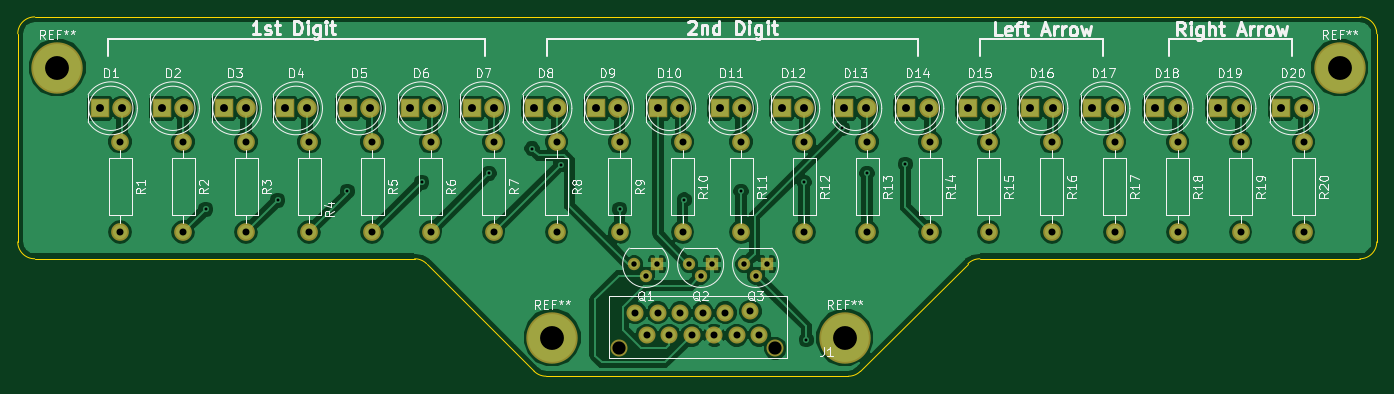
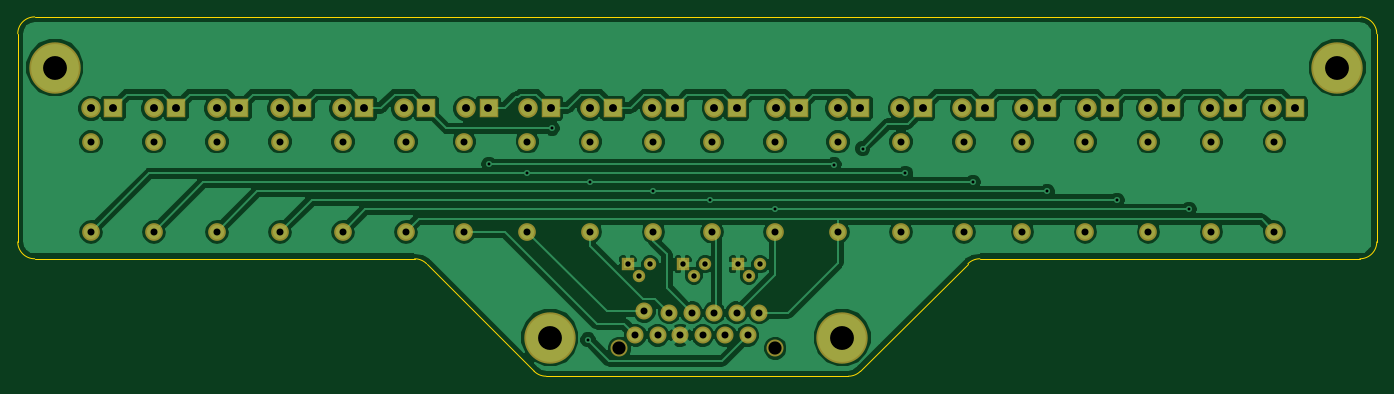
Circuit board: 9 layer files. Board 153.4 x 40.6 mm.
- bottom_copper: LED Board-B.Cu.gbr (108670 bytes)
- bottom_mask: LED Board-B.Mask.gbr (3603 bytes)
- bottom_silk: LED Board-B.SilkS.gbr (265 bytes)
- outline: LED Board-Edge.Cuts.gbr (1306 bytes)
- top_copper: LED Board-F.Cu.gbr (114784 bytes)
- top_mask: LED Board-F.Mask.gbr (3603 bytes)
- top_silk: LED Board-F.SilkS.gbr (61138 bytes)
- drill: LED Board-NPTH.drl (174 bytes)
- drill: LED Board.drl (1776 bytes)

=== bottom_copper: LED Board-B.Cu.gbr (108670 bytes, source omitted) ===
=== bottom_mask: LED Board-B.Mask.gbr ===
G04 #@! TF.FileFunction,Soldermask,Bot*
%FSLAX46Y46*%
G04 Gerber Fmt 4.6, Leading zero omitted, Abs format (unit mm)*
G04 Created by KiCad (PCBNEW 4.0.6) date 05/17/17 18:18:31*
%MOMM*%
%LPD*%
G01*
G04 APERTURE LIST*
%ADD10C,0.100000*%
%ADD11R,2.200000X2.200000*%
%ADD12C,2.200000*%
%ADD13C,5.800000*%
%ADD14C,1.924000*%
%ADD15C,1.400000*%
%ADD16R,1.400000X1.400000*%
%ADD17C,2.000000*%
%ADD18O,2.000000X2.000000*%
G04 APERTURE END LIST*
D10*
D11*
X167567490Y-87155999D03*
D12*
X170107490Y-87155999D03*
D11*
X118545622Y-87155999D03*
D12*
X121085622Y-87155999D03*
D13*
X167640000Y-113030000D03*
X134620000Y-113030000D03*
X78740000Y-82550000D03*
D11*
X104430498Y-87155999D03*
D12*
X106970498Y-87155999D03*
D11*
X139554994Y-87155999D03*
D12*
X142094994Y-87155999D03*
D14*
X157988000Y-112776000D03*
X157002404Y-110084480D03*
X155448000Y-112776000D03*
X154178000Y-110236000D03*
X152908000Y-112776000D03*
X151638000Y-110236000D03*
X150368000Y-112776000D03*
X149098000Y-110236000D03*
X147828000Y-112776000D03*
X146558000Y-110236000D03*
X145288000Y-112776000D03*
X144018000Y-110236000D03*
X142218000Y-114256000D03*
X159788000Y-114256000D03*
D11*
X125548746Y-87155999D03*
D12*
X128088746Y-87155999D03*
D11*
X83530002Y-87155999D03*
D12*
X86070002Y-87155999D03*
D11*
X90533126Y-87155999D03*
D12*
X93073126Y-87155999D03*
D11*
X97536250Y-87155999D03*
D12*
X100076250Y-87155999D03*
D11*
X111542498Y-87155999D03*
D12*
X114082498Y-87155999D03*
D11*
X132588000Y-87155999D03*
D12*
X135128000Y-87155999D03*
D11*
X146558118Y-87155999D03*
D12*
X149098118Y-87155999D03*
D11*
X160564366Y-87155999D03*
D12*
X163104366Y-87155999D03*
D11*
X174570614Y-87155999D03*
D12*
X177110614Y-87155999D03*
D11*
X181573738Y-87155999D03*
D12*
X184113738Y-87155999D03*
D11*
X188576862Y-87155999D03*
D12*
X191116862Y-87155999D03*
D11*
X195580000Y-87155999D03*
D12*
X198120000Y-87155999D03*
D15*
X145176143Y-106045000D03*
X143906143Y-104775000D03*
D16*
X146446143Y-104775000D03*
D15*
X151384000Y-106045000D03*
X150114000Y-104775000D03*
D16*
X152654000Y-104775000D03*
D15*
X157591857Y-106045000D03*
X156321857Y-104775000D03*
D16*
X158861857Y-104775000D03*
D11*
X202692000Y-87155999D03*
D12*
X205232000Y-87155999D03*
D11*
X209804000Y-87155999D03*
D12*
X212344000Y-87155999D03*
D11*
X216916000Y-87155999D03*
D12*
X219456000Y-87155999D03*
D11*
X153561242Y-87155999D03*
D12*
X156101242Y-87155999D03*
D17*
X85852000Y-90932000D03*
D18*
X85852000Y-101092000D03*
D17*
X92964000Y-90932000D03*
D18*
X92964000Y-101092000D03*
D17*
X100076000Y-90932000D03*
D18*
X100076000Y-101092000D03*
D17*
X107188000Y-90932000D03*
D18*
X107188000Y-101092000D03*
D17*
X114300000Y-90932000D03*
D18*
X114300000Y-101092000D03*
D17*
X120904000Y-90932000D03*
D18*
X120904000Y-101092000D03*
D17*
X128016000Y-90932000D03*
D18*
X128016000Y-101092000D03*
D17*
X135128000Y-90932000D03*
D18*
X135128000Y-101092000D03*
D17*
X142240000Y-90932000D03*
D18*
X142240000Y-101092000D03*
D17*
X149352000Y-90932000D03*
D18*
X149352000Y-101092000D03*
D17*
X155956000Y-90932000D03*
D18*
X155956000Y-101092000D03*
D17*
X163068000Y-90932000D03*
D18*
X163068000Y-101092000D03*
D17*
X170180000Y-90932000D03*
D18*
X170180000Y-101092000D03*
D17*
X177292000Y-90932000D03*
D18*
X177292000Y-101092000D03*
D17*
X183896000Y-90932000D03*
D18*
X183896000Y-101092000D03*
D17*
X191008000Y-90932000D03*
D18*
X191008000Y-101092000D03*
D17*
X198120000Y-90932000D03*
D18*
X198120000Y-101092000D03*
D17*
X205232000Y-90932000D03*
D18*
X205232000Y-101092000D03*
D17*
X212344000Y-90932000D03*
D18*
X212344000Y-101092000D03*
D17*
X219456000Y-90932000D03*
D18*
X219456000Y-101092000D03*
D13*
X223520000Y-82550000D03*
M02*

=== bottom_silk: LED Board-B.SilkS.gbr ===
G04 #@! TF.FileFunction,Legend,Bot*
%FSLAX46Y46*%
G04 Gerber Fmt 4.6, Leading zero omitted, Abs format (unit mm)*
G04 Created by KiCad (PCBNEW 4.0.6) date 05/17/17 18:18:31*
%MOMM*%
%LPD*%
G01*
G04 APERTURE LIST*
%ADD10C,0.100000*%
G04 APERTURE END LIST*
D10*
M02*

=== outline: LED Board-Edge.Cuts.gbr ===
G04 #@! TF.FileFunction,Profile,NP*
%FSLAX46Y46*%
G04 Gerber Fmt 4.6, Leading zero omitted, Abs format (unit mm)*
G04 Created by KiCad (PCBNEW 4.0.6) date 05/17/17 18:18:31*
%MOMM*%
%LPD*%
G01*
G04 APERTURE LIST*
%ADD10C,0.100000*%
%ADD11C,0.150000*%
G04 APERTURE END LIST*
D10*
D11*
X168071800Y-117397614D02*
X133935038Y-117397962D01*
X76200000Y-76835000D02*
G75*
G03X74295000Y-78740000I0J-1905000D01*
G01*
X168071800Y-117397614D02*
G75*
G03X169418000Y-116840000I0J1903814D01*
G01*
X132588000Y-116840000D02*
G75*
G03X133935038Y-117397962I1347038J1347038D01*
G01*
X120447638Y-104697962D02*
G75*
G03X119100600Y-104140000I-1347038J-1347038D01*
G01*
X182905400Y-104141186D02*
G75*
G03X181559200Y-104698800I0J-1903814D01*
G01*
X225806000Y-104140000D02*
G75*
G03X227711000Y-102235000I0J1905000D01*
G01*
X227711000Y-78740000D02*
G75*
G03X225806000Y-76835000I-1905000J0D01*
G01*
X74295000Y-102235000D02*
G75*
G03X76200000Y-104140000I1905000J0D01*
G01*
X169418000Y-116840000D02*
X181559200Y-104698800D01*
X225806000Y-104140000D02*
X182905400Y-104140000D01*
X132588000Y-116840000D02*
X120446800Y-104698800D01*
X76200000Y-104140000D02*
X119100600Y-104140000D01*
X74295000Y-102235000D02*
X74295000Y-78740000D01*
X227711000Y-78740000D02*
X227711000Y-102235000D01*
X76200000Y-76835000D02*
X225806000Y-76835000D01*
M02*

=== top_copper: LED Board-F.Cu.gbr (114784 bytes, source omitted) ===
=== top_mask: LED Board-F.Mask.gbr ===
G04 #@! TF.FileFunction,Soldermask,Top*
%FSLAX46Y46*%
G04 Gerber Fmt 4.6, Leading zero omitted, Abs format (unit mm)*
G04 Created by KiCad (PCBNEW 4.0.6) date 05/17/17 18:18:31*
%MOMM*%
%LPD*%
G01*
G04 APERTURE LIST*
%ADD10C,0.100000*%
%ADD11R,2.200000X2.200000*%
%ADD12C,2.200000*%
%ADD13C,5.800000*%
%ADD14C,1.924000*%
%ADD15C,1.400000*%
%ADD16R,1.400000X1.400000*%
%ADD17C,2.000000*%
%ADD18O,2.000000X2.000000*%
G04 APERTURE END LIST*
D10*
D11*
X167567490Y-87155999D03*
D12*
X170107490Y-87155999D03*
D11*
X118545622Y-87155999D03*
D12*
X121085622Y-87155999D03*
D13*
X167640000Y-113030000D03*
X134620000Y-113030000D03*
X78740000Y-82550000D03*
D11*
X104430498Y-87155999D03*
D12*
X106970498Y-87155999D03*
D11*
X139554994Y-87155999D03*
D12*
X142094994Y-87155999D03*
D14*
X157988000Y-112776000D03*
X157002404Y-110084480D03*
X155448000Y-112776000D03*
X154178000Y-110236000D03*
X152908000Y-112776000D03*
X151638000Y-110236000D03*
X150368000Y-112776000D03*
X149098000Y-110236000D03*
X147828000Y-112776000D03*
X146558000Y-110236000D03*
X145288000Y-112776000D03*
X144018000Y-110236000D03*
X142218000Y-114256000D03*
X159788000Y-114256000D03*
D11*
X125548746Y-87155999D03*
D12*
X128088746Y-87155999D03*
D11*
X83530002Y-87155999D03*
D12*
X86070002Y-87155999D03*
D11*
X90533126Y-87155999D03*
D12*
X93073126Y-87155999D03*
D11*
X97536250Y-87155999D03*
D12*
X100076250Y-87155999D03*
D11*
X111542498Y-87155999D03*
D12*
X114082498Y-87155999D03*
D11*
X132588000Y-87155999D03*
D12*
X135128000Y-87155999D03*
D11*
X146558118Y-87155999D03*
D12*
X149098118Y-87155999D03*
D11*
X160564366Y-87155999D03*
D12*
X163104366Y-87155999D03*
D11*
X174570614Y-87155999D03*
D12*
X177110614Y-87155999D03*
D11*
X181573738Y-87155999D03*
D12*
X184113738Y-87155999D03*
D11*
X188576862Y-87155999D03*
D12*
X191116862Y-87155999D03*
D11*
X195580000Y-87155999D03*
D12*
X198120000Y-87155999D03*
D15*
X145176143Y-106045000D03*
X143906143Y-104775000D03*
D16*
X146446143Y-104775000D03*
D15*
X151384000Y-106045000D03*
X150114000Y-104775000D03*
D16*
X152654000Y-104775000D03*
D15*
X157591857Y-106045000D03*
X156321857Y-104775000D03*
D16*
X158861857Y-104775000D03*
D11*
X202692000Y-87155999D03*
D12*
X205232000Y-87155999D03*
D11*
X209804000Y-87155999D03*
D12*
X212344000Y-87155999D03*
D11*
X216916000Y-87155999D03*
D12*
X219456000Y-87155999D03*
D11*
X153561242Y-87155999D03*
D12*
X156101242Y-87155999D03*
D17*
X85852000Y-90932000D03*
D18*
X85852000Y-101092000D03*
D17*
X92964000Y-90932000D03*
D18*
X92964000Y-101092000D03*
D17*
X100076000Y-90932000D03*
D18*
X100076000Y-101092000D03*
D17*
X107188000Y-90932000D03*
D18*
X107188000Y-101092000D03*
D17*
X114300000Y-90932000D03*
D18*
X114300000Y-101092000D03*
D17*
X120904000Y-90932000D03*
D18*
X120904000Y-101092000D03*
D17*
X128016000Y-90932000D03*
D18*
X128016000Y-101092000D03*
D17*
X135128000Y-90932000D03*
D18*
X135128000Y-101092000D03*
D17*
X142240000Y-90932000D03*
D18*
X142240000Y-101092000D03*
D17*
X149352000Y-90932000D03*
D18*
X149352000Y-101092000D03*
D17*
X155956000Y-90932000D03*
D18*
X155956000Y-101092000D03*
D17*
X163068000Y-90932000D03*
D18*
X163068000Y-101092000D03*
D17*
X170180000Y-90932000D03*
D18*
X170180000Y-101092000D03*
D17*
X177292000Y-90932000D03*
D18*
X177292000Y-101092000D03*
D17*
X183896000Y-90932000D03*
D18*
X183896000Y-101092000D03*
D17*
X191008000Y-90932000D03*
D18*
X191008000Y-101092000D03*
D17*
X198120000Y-90932000D03*
D18*
X198120000Y-101092000D03*
D17*
X205232000Y-90932000D03*
D18*
X205232000Y-101092000D03*
D17*
X212344000Y-90932000D03*
D18*
X212344000Y-101092000D03*
D17*
X219456000Y-90932000D03*
D18*
X219456000Y-101092000D03*
D13*
X223520000Y-82550000D03*
M02*

=== top_silk: LED Board-F.SilkS.gbr (61138 bytes, source omitted) ===
=== drill: LED Board-NPTH.drl ===
M48
;DRILL file {KiCad 4.0.6} date 05/17/17 18:18:29
;FORMAT={-:-/ absolute / inch / decimal}
FMAT,2
INCH,TZ
T1C0.059
%
G90
G05
M72
T1
X5.5991Y-4.4983
X6.2909Y-4.4983
T0
M30

=== drill: LED Board.drl ===
M48
;DRILL file {KiCad 4.0.6} date 05/17/17 18:18:29
;FORMAT={-:-/ absolute / inch / decimal}
FMAT,2
INCH,TZ
T1C0.013
T2C0.024
T3C0.031
T4C0.035
T5C0.106
%
G90
G05
M72
T1
X3.76Y-3.88
X4.08Y-3.84
X4.39Y-3.8
X4.72Y-3.76
X5.02Y-3.72
X5.21Y-3.61
X5.3378Y-3.6815
X5.6Y-3.88
X5.8872Y-3.8385
X6.14Y-3.8
X6.42Y-3.76
X6.43Y-4.46
X6.59Y-3.52
X6.7Y-3.72
X6.87Y-3.68
T2
X5.6656Y-4.125
X5.7156Y-4.175
X5.7656Y-4.125
X5.91Y-4.125
X5.96Y-4.175
X6.01Y-4.125
X6.1544Y-4.125
X6.2044Y-4.175
X6.2544Y-4.125
T3
X3.38Y-3.58
X3.38Y-3.98
X3.66Y-3.58
X3.66Y-3.98
X3.94Y-3.58
X3.94Y-3.98
X4.22Y-3.58
X4.22Y-3.98
X4.5Y-3.58
X4.5Y-3.98
X4.76Y-3.58
X4.76Y-3.98
X5.04Y-3.58
X5.04Y-3.98
X5.32Y-3.58
X5.32Y-3.98
X5.6Y-3.58
X5.6Y-3.98
X5.67Y-4.34
X5.72Y-4.44
X5.77Y-4.34
X5.82Y-4.44
X5.87Y-4.34
X5.88Y-3.58
X5.88Y-3.98
X5.92Y-4.44
X5.97Y-4.34
X6.02Y-4.44
X6.07Y-4.34
X6.12Y-4.44
X6.14Y-3.58
X6.14Y-3.98
X6.1812Y-4.334
X6.22Y-4.44
X6.42Y-3.58
X6.42Y-3.98
X6.7Y-3.58
X6.7Y-3.98
X6.98Y-3.58
X6.98Y-3.98
X7.24Y-3.58
X7.24Y-3.98
X7.52Y-3.58
X7.52Y-3.98
X7.8Y-3.58
X7.8Y-3.98
X8.08Y-3.58
X8.08Y-3.98
X8.36Y-3.58
X8.36Y-3.98
X8.64Y-3.58
X8.64Y-3.98
T4
X3.2886Y-3.4313
X3.3886Y-3.4313
X3.5643Y-3.4313
X3.6643Y-3.4313
X3.84Y-3.4313
X3.94Y-3.4313
X4.1114Y-3.4313
X4.2114Y-3.4313
X4.3914Y-3.4313
X4.4914Y-3.4313
X4.6672Y-3.4313
X4.7672Y-3.4313
X4.9429Y-3.4313
X5.0429Y-3.4313
X5.22Y-3.4313
X5.32Y-3.4313
X5.4943Y-3.4313
X5.5943Y-3.4313
X5.77Y-3.4313
X5.87Y-3.4313
X6.0457Y-3.4313
X6.1457Y-3.4313
X6.3214Y-3.4313
X6.4214Y-3.4313
X6.5971Y-3.4313
X6.6971Y-3.4313
X6.8729Y-3.4313
X6.9729Y-3.4313
X7.1486Y-3.4313
X7.2486Y-3.4313
X7.4243Y-3.4313
X7.5243Y-3.4313
X7.7Y-3.4313
X7.8Y-3.4313
X7.98Y-3.4313
X8.08Y-3.4313
X8.26Y-3.4313
X8.36Y-3.4313
X8.54Y-3.4313
X8.64Y-3.4313
T5
X3.1Y-3.25
X5.3Y-4.45
X6.6Y-4.45
X8.8Y-3.25
T0
M30

